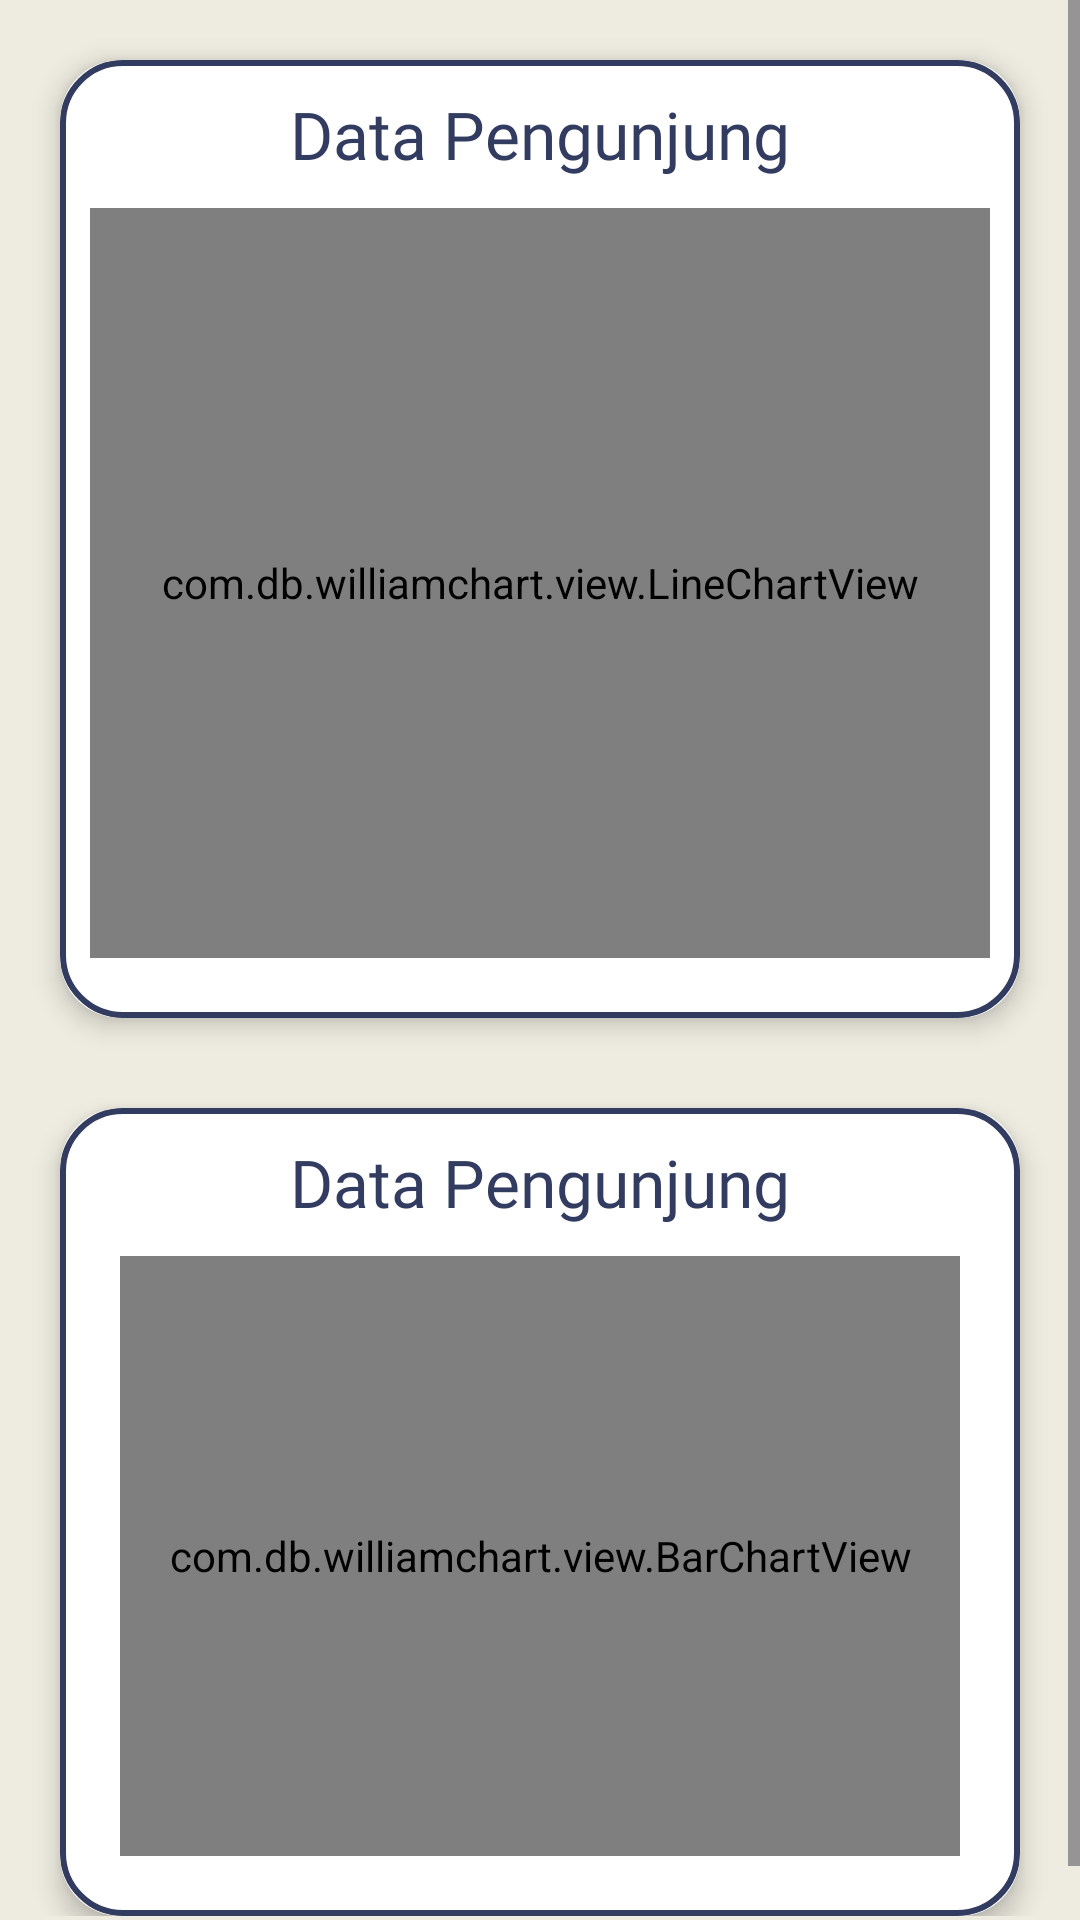

The Android layout XML behind this screen, and the referenced resources:
<!-- AndroidManifest.xml: application theme Theme.IoTSystemParking -->
<!-- res/layout/fragment_grafik.xml -->
<?xml version="1.0" encoding="utf-8"?>
<FrameLayout xmlns:android="http://schemas.android.com/apk/res/android"
    xmlns:app="http://schemas.android.com/apk/res-auto"
    xmlns:tools="http://schemas.android.com/tools"
    android:layout_width="match_parent"
    android:layout_height="match_parent"
    android:background="@color/cream"
    tools:context=".GrafikFragment">

    <ScrollView
        android:layout_width="match_parent"
        android:layout_height="match_parent">
        <androidx.constraintlayout.widget.ConstraintLayout
            android:layout_width="match_parent"
            android:layout_height="match_parent"
            android:paddingBottom="20dp">

            <androidx.cardview.widget.CardView
                android:id="@+id/card1"
                android:layout_width="match_parent"
                android:layout_height="wrap_content"
                android:layout_margin="20dp"
                app:cardCornerRadius="20dp"
                app:cardElevation="5dp"
                app:layout_constraintEnd_toEndOf="parent"
                app:layout_constraintStart_toStartOf="parent"
                app:layout_constraintTop_toTopOf="parent">

                <androidx.constraintlayout.widget.ConstraintLayout
                    android:layout_width="match_parent"
                    android:layout_height="match_parent"
                    android:background="@drawable/border2"
                    android:paddingBottom="20dp">

                    <TextView
                        android:id="@+id/tvChartData"
                        android:layout_width="wrap_content"
                        android:layout_height="wrap_content"
                        android:fontFamily="@font/poppinsbold"
                        android:paddingVertical="10dp"
                        android:textColor="@color/primaryColor"
                        android:textSize="22sp"
                        app:layout_constraintTop_toTopOf="parent"
                        app:layout_constraintEnd_toEndOf="parent"
                        app:layout_constraintStart_toStartOf="parent"
                        android:text="Data Pengunjung"/>

                    <com.db.williamchart.view.LineChartView
                        android:id="@+id/lineChart"
                        android:layout_width="match_parent"
                        android:layout_height="250dp"
                        android:padding="15dp"
                        android:layout_marginHorizontal="10dp"
                        app:chart_axis="xy"
                        app:chart_gridEffect="dotted"
                        app:chart_labelsColor="@color/primaryColor"
                        app:chart_labelsSize="10dp"
                        app:chart_lineColor="@color/primaryColor"
                        app:chart_lineThickness="6dp"
                        app:chart_smoothLine="true"
                        app:layout_constraintTop_toBottomOf="@id/tvChartData"
                        app:layout_constraintBottom_toBottomOf="parent"
                        app:layout_constraintEnd_toEndOf="parent"
                        app:layout_constraintStart_toStartOf="parent" />
                </androidx.constraintlayout.widget.ConstraintLayout>
            </androidx.cardview.widget.CardView>

            <androidx.cardview.widget.CardView
                android:layout_width="match_parent"
                android:layout_height="wrap_content"
                android:layout_marginHorizontal="20dp"
                android:layout_marginTop="30dp"
                app:cardCornerRadius="20dp"
                app:cardElevation="5dp"
                app:layout_constraintEnd_toEndOf="parent"
                app:layout_constraintStart_toStartOf="parent"
                app:layout_constraintTop_toBottomOf="@+id/card1">

                <androidx.constraintlayout.widget.ConstraintLayout
                    android:layout_width="match_parent"
                    android:layout_height="match_parent"
                    android:background="@drawable/border2"
                    android:paddingBottom="20dp">

                    <TextView
                        android:id="@+id/tvChartName1"
                        android:layout_width="wrap_content"
                        android:layout_height="wrap_content"
                        android:fontFamily="@font/poppinsbold"
                        android:paddingVertical="10dp"
                        android:text="Data Pengunjung"
                        android:textColor="@color/primaryColor"
                        android:textSize="22sp"
                        app:layout_constraintBottom_toTopOf="@+id/barChart"
                        app:layout_constraintEnd_toEndOf="parent"
                        app:layout_constraintStart_toStartOf="parent"
                        app:layout_constraintTop_toTopOf="parent" />

                    <com.db.williamchart.view.BarChartView
                        android:id="@+id/barChart"
                        android:layout_width="0dp"
                        android:layout_height="200dp"
                        android:layout_marginLeft="20dp"
                        android:layout_marginRight="20dp"
                        app:chart_axis="xy"
                        app:chart_barsColor="@color/primaryColor"
                        app:chart_barsRadius="4dp"
                        app:chart_labelsColor="@color/black"
                        app:chart_labelsSize="10sp"
                        app:chart_spacing="15dp"
                        app:layout_constraintEnd_toEndOf="parent"
                        app:layout_constraintHorizontal_bias="0.6"
                        app:layout_constraintStart_toStartOf="parent"
                        app:layout_constraintTop_toBottomOf="@+id/tvChartName1" />
                </androidx.constraintlayout.widget.ConstraintLayout>
            </androidx.cardview.widget.CardView>
        </androidx.constraintlayout.widget.ConstraintLayout>
    </ScrollView>
</FrameLayout>
<!-- resources referenced by this layout -->
<resources>
  <color name="black">#FF000000</color>
  <color name="cream">#DDECEADC</color>
  <color name="primaryColor">#323B60</color>
  <!-- drawable border2 (drawable) -->
  <?xml version="1.0" encoding="utf-8"?>
  <shape xmlns:android="http://schemas.android.com/apk/res/android"
      android:shape="rectangle">
  
      <stroke
          android:width="2dp"
          android:color="@color/primaryColor"/>
  
      <corners
          android:radius="20dp" />
  </shape>
  <style name="Theme.IoTSystemParking" parent="Base.Theme.IoTSystemParking" />
  <style name="Base.Theme.IoTSystemParking" parent="Theme.Material3.DayNight.NoActionBar">
          
          
      </style>
</resources>
